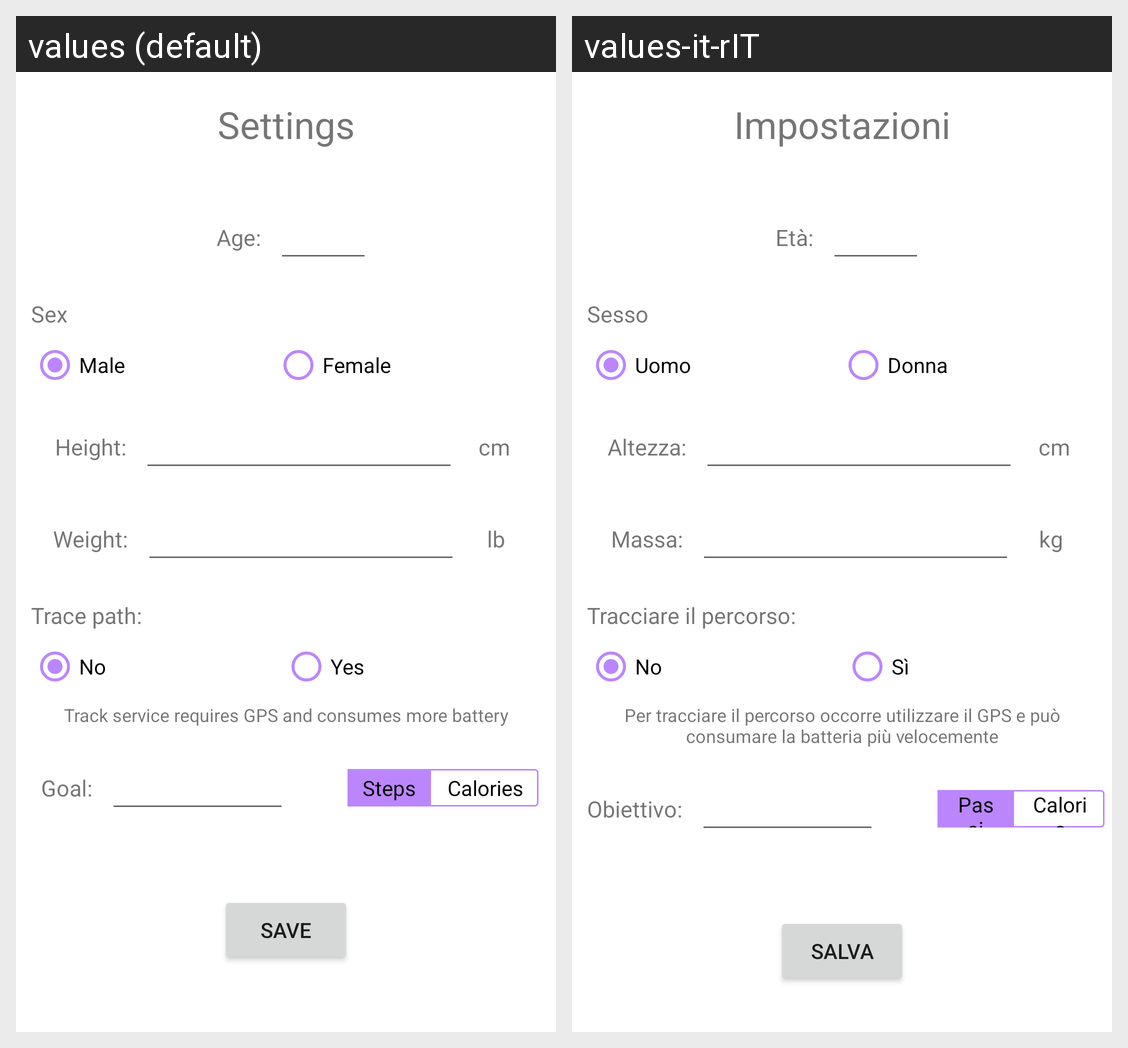

Strings drawn on this Android screen and how each of the app's shown locales translates them:
Android screen res/layout/setup_fragment.xml rendered under 2 locales, left to right: values (default), values-it-rIT. Device: Nexus 5 (rendered at 1080×1920; each locale shown at half size, 540×960, under a caption strip naming it); theme Theme.StepsBuddy.
Strings drawn on this screen, with the default value and each locale's value (text and hints the layout hard-codes, and strings that could not be matched under every locale, appear in the picture but are not listed):

settings
  values: Settings
  values-it-rIT: Impostazioni

age
  values: Age:
  values-it-rIT: Età:

sex
  values: Sex
  values-it-rIT: Sesso

male
  values: Male
  values-it-rIT: Uomo

female
  values: Female
  values-it-rIT: Donna

height
  values: Height:
  values-it-rIT: Altezza:

heightLabel
  values: cm
  values-it-rIT: cm

weight
  values: Weight:
  values-it-rIT: Massa:

weightLabel
  values: lb
  values-it-rIT: kg

mode
  values: Trace path:
  values-it-rIT: Tracciare il percorso:

noGeo
  values: No
  values-it-rIT: No

geo
  values: Yes
  values-it-rIT: Sì

precwarn
  values: Track service requires GPS and consumes more battery
  values-it-rIT: Per tracciare il percorso occorre utilizzare il GPS e può consumare la batteria più velocemente

goal
  values: Goal:
  values-it-rIT: Obiettivo:

steps
  values: Steps
  values-it-rIT: Passi

cal
  values: Calories
  values-it-rIT: Calorie

savebtn
  values: Save
  values-it-rIT: Salva
